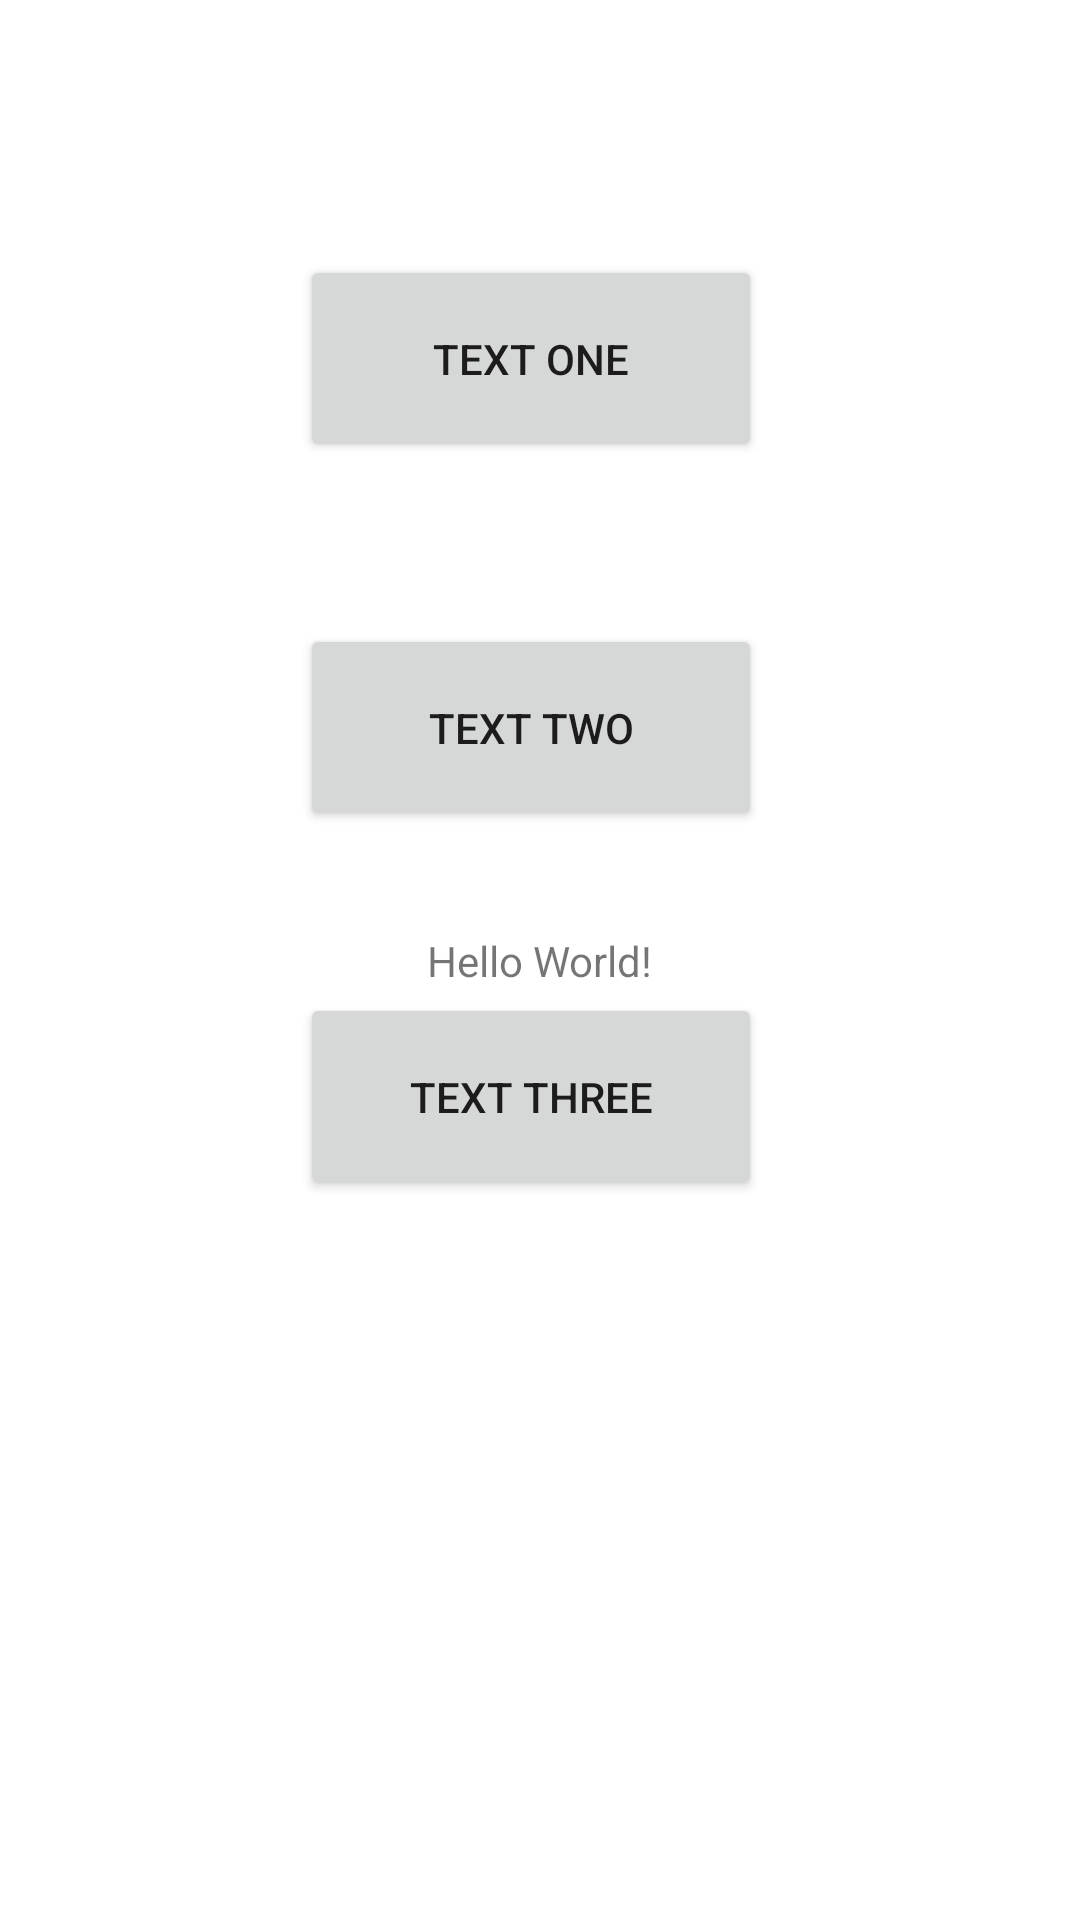

Reconstruct the res/layout file that produces this screen, plus the resources it refers to.
<!-- AndroidManifest.xml: application theme Theme.FahmiAditia -->
<!-- res/layout/activity_main.xml -->
<?xml version="1.0" encoding="utf-8"?>
<androidx.constraintlayout.widget.ConstraintLayout xmlns:android="http://schemas.android.com/apk/res/android"
    xmlns:app="http://schemas.android.com/apk/res-auto"
    xmlns:tools="http://schemas.android.com/tools"
    android:layout_width="match_parent"
    android:layout_height="match_parent"
    tools:context=".MainActivity">

    <TextView
        android:layout_width="wrap_content"
        android:layout_height="wrap_content"
        android:text="Hello World!"
        app:layout_constraintBottom_toBottomOf="parent"
        app:layout_constraintLeft_toLeftOf="parent"
        app:layout_constraintRight_toRightOf="parent"
        app:layout_constraintTop_toTopOf="parent" />

    <Button
        android:id="@+id/button"
        android:layout_width="154dp"
        android:layout_height="69dp"
        android:layout_marginStart="100dp"
        android:layout_marginLeft="100dp"
        android:layout_marginTop="85dp"
        android:onClick="Textone"
        android:text="Text One"
        app:layout_constraintStart_toStartOf="parent"
        app:layout_constraintTop_toTopOf="parent" />


    <Button
        android:id="@+id/button2"
        android:layout_width="154dp"
        android:layout_height="69dp"
        android:layout_marginStart="100dp"
        android:layout_marginLeft="100dp"
        android:layout_marginTop="208dp"
        android:onClick="Texttwo"
        android:text="Text Two"
        app:layout_constraintStart_toStartOf="parent"
        app:layout_constraintTop_toTopOf="parent" />

    <Button
        android:id="@+id/button3"
        android:layout_width="154dp"
        android:layout_height="69dp"
        android:layout_marginStart="100dp"
        android:layout_marginLeft="100dp"
        android:layout_marginTop="331dp"
        android:onClick="Textthree"
        android:text="Text Three"
        app:layout_constraintStart_toStartOf="parent"
        app:layout_constraintTop_toTopOf="parent" />

</androidx.constraintlayout.widget.ConstraintLayout>
<!-- resources referenced by this layout -->
<resources>
  <style name="Theme.FahmiAditia" parent="Theme.MaterialComponents.DayNight.DarkActionBar">
          
          <item name="colorPrimary">@color/purple_500</item>
          <item name="colorPrimaryVariant">@color/purple_700</item>
          <item name="colorOnPrimary">@color/white</item>
          
          <item name="colorSecondary">@color/teal_200</item>
          <item name="colorSecondaryVariant">@color/teal_700</item>
          <item name="colorOnSecondary">@color/black</item>
          
          <item name="android:statusBarColor" tools:targetApi="l">?attr/colorPrimaryVariant</item>
          
      </style>
  <!-- not gathered from this repository: default colours our renderer supplied (Android Studio template values) -->
  <color name="purple_500">#FF6200EE</color>
  <color name="purple_700">#FF3700B3</color>
  <color name="teal_200">#FF03DAC5</color>
  <color name="teal_700">#FF018786</color>
  <color name="black">#FF000000</color>
  <color name="white">#FFFFFFFF</color>
</resources>
